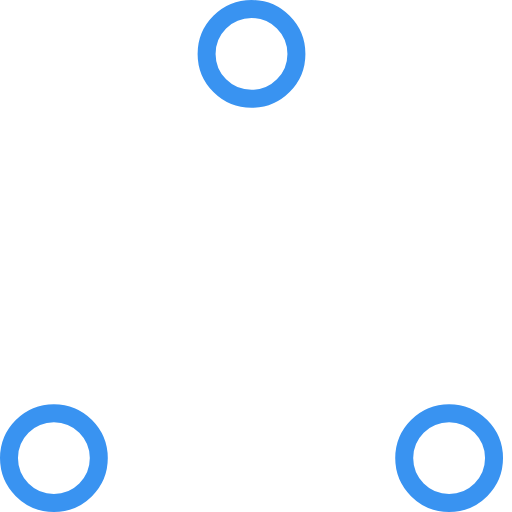
t = 0.00 s
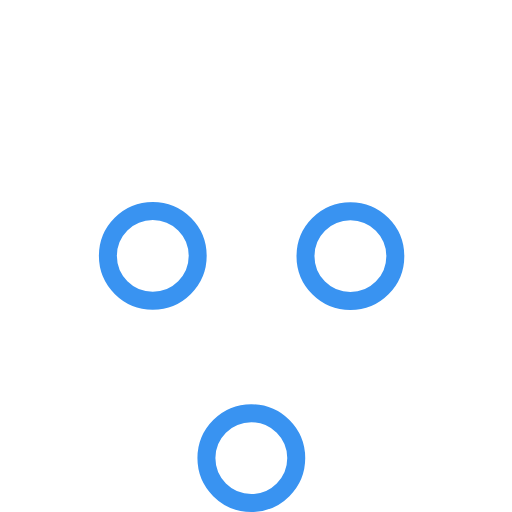
t = 0.37 s
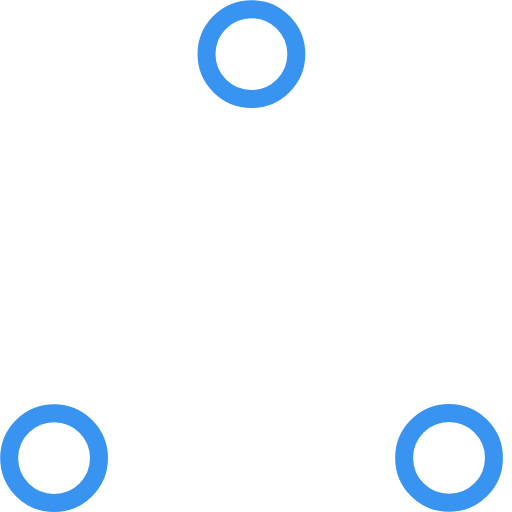
t = 0.73 s
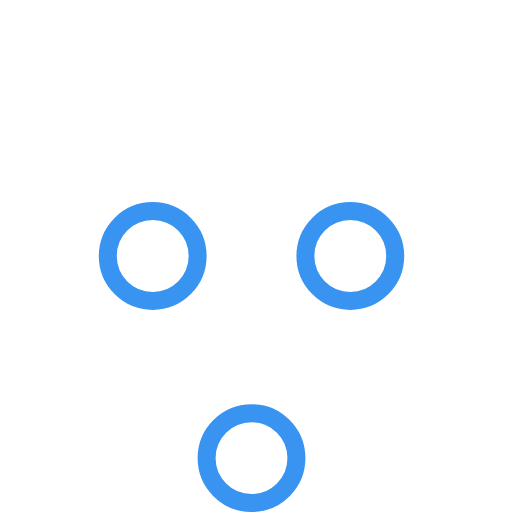
t = 1.10 s
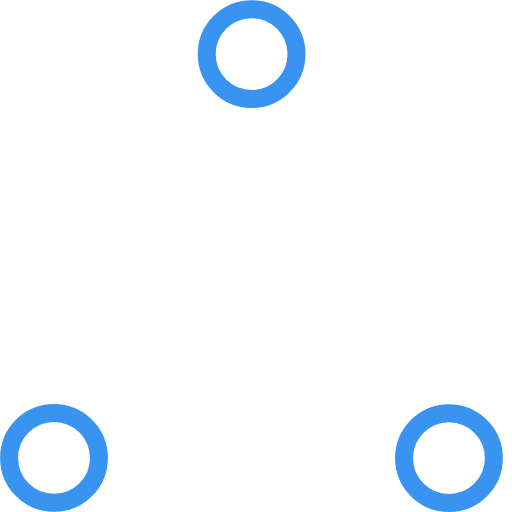
t = 1.47 s
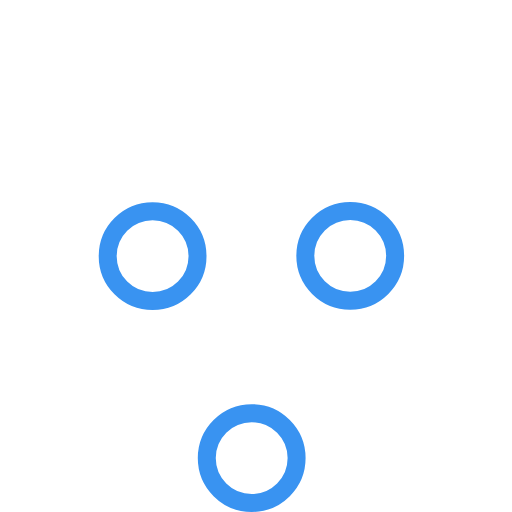
t = 1.83 s

The animated SVG that drew these frames (rendered in a browser with its animation timeline set to each time). Animation: 6 SMIL elements (animate=6); one cycle of 2.20 s, repeats indefinitely.

<!-- By Sam Herbert (@sherb), for everyone. More @ http://goo.gl/7AJzbL -->
<!-- Todo: add easing -->
<svg width="57" height="57" viewBox="0 0 57 57" xmlns="http://www.w3.org/2000/svg" stroke="#3993F1">
    <g fill="none" fill-rule="evenodd">
        <g transform="translate(1 1)" stroke-width="2">
            <circle cx="5" cy="50" r="5">
                <animate attributeName="cy"
                     begin="0s" dur="2.2s"
                     values="50;5;50;50"
                     calcMode="linear"
                     repeatCount="indefinite" />
                <animate attributeName="cx"
                     begin="0s" dur="2.2s"
                     values="5;27;49;5"
                     calcMode="linear"
                     repeatCount="indefinite" />
            </circle>
            <circle cx="27" cy="5" r="5">
                <animate attributeName="cy"
                     begin="0s" dur="2.2s"
                     from="5" to="5"
                     values="5;50;50;5"
                     calcMode="linear"
                     repeatCount="indefinite" />
                <animate attributeName="cx"
                     begin="0s" dur="2.2s"
                     from="27" to="27"
                     values="27;49;5;27"
                     calcMode="linear"
                     repeatCount="indefinite" />
            </circle>
            <circle cx="49" cy="50" r="5">
                <animate attributeName="cy"
                     begin="0s" dur="2.2s"
                     values="50;50;5;50"
                     calcMode="linear"
                     repeatCount="indefinite" />
                <animate attributeName="cx"
                     from="49" to="49"
                     begin="0s" dur="2.2s"
                     values="49;5;27;49"
                     calcMode="linear"
                     repeatCount="indefinite" />
            </circle>
        </g>
    </g>
</svg>
